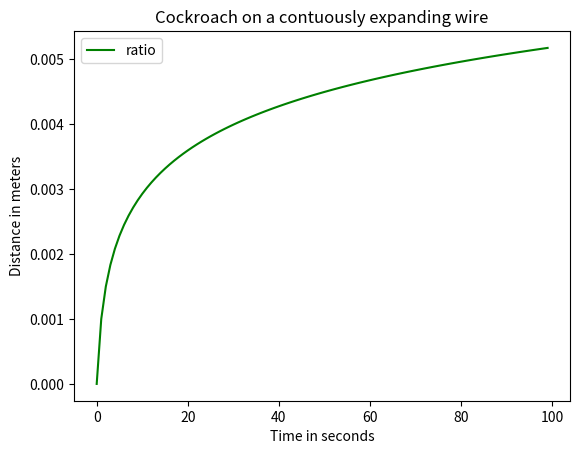

The matplotlib source for this figure:
# [redacted]

import matplotlib.pyplot as plt
import numpy as np

# defining variables

Lt = [1000]   # the total length of the wire after stretch
Tt =[0]       # traveled distance after stretch
Rt = [1000]        # remaining distance after stretch

period_of_observation= 100  # time in seconds
# setting the values for t (time) as a list that will contain values from 0 to 100 seconds.
t=[0]
counter=1

while counter < period_of_observation:
    
    #calculating by regression the traveled length
    traveled_distance = (Tt[counter-1]+1)* (counter+1)/counter
    
    #storing the traveled distance in our list
    Tt.append(traveled_distance)
    
    #calculating by regression the remaining length
    remaining_distance= (1+counter)*(Lt[0])-Tt[counter]
    
    new_total_length=(counter+1)*Lt[0]
    
    #Storing lists of values
    Lt.append(new_total_length)
    
    Rt.append(remaining_distance)
    
    t.append(counter)
    counter=counter+1
    

traveled_dist = np.array(Tt)
total_lengt = np.array(Lt)

ratio = traveled_dist/total_lengt

#print ("L values:\n",Lt)
print()
#print("t values:\n",t)
print()
print("total length:", Lt)
print()
#print("remaining dist", Rt)
print()
print("traveled dist", Tt[counter-1])

#now we plot our values for the traveled and remaining distances

 # plotting our values
plt.plot(t, ratio,'g')   
#plt.plot(t, Lt,'r')      #total length
#plt.plot(t, Tt,'y')      #traveled distance
#plt.plot(t, Rt,'b')      # remaining distance

plt.title("Cockroach on a contuously expanding wire")
plt.xlabel('Time in seconds')
plt.ylabel('Distance in meters')
plt.legend({'ratio'})
#plt.legend({'Total length'})
#plt.legend({'Traveled distance'})
#plt.legend({'Remaining distance'})


plt.show()


